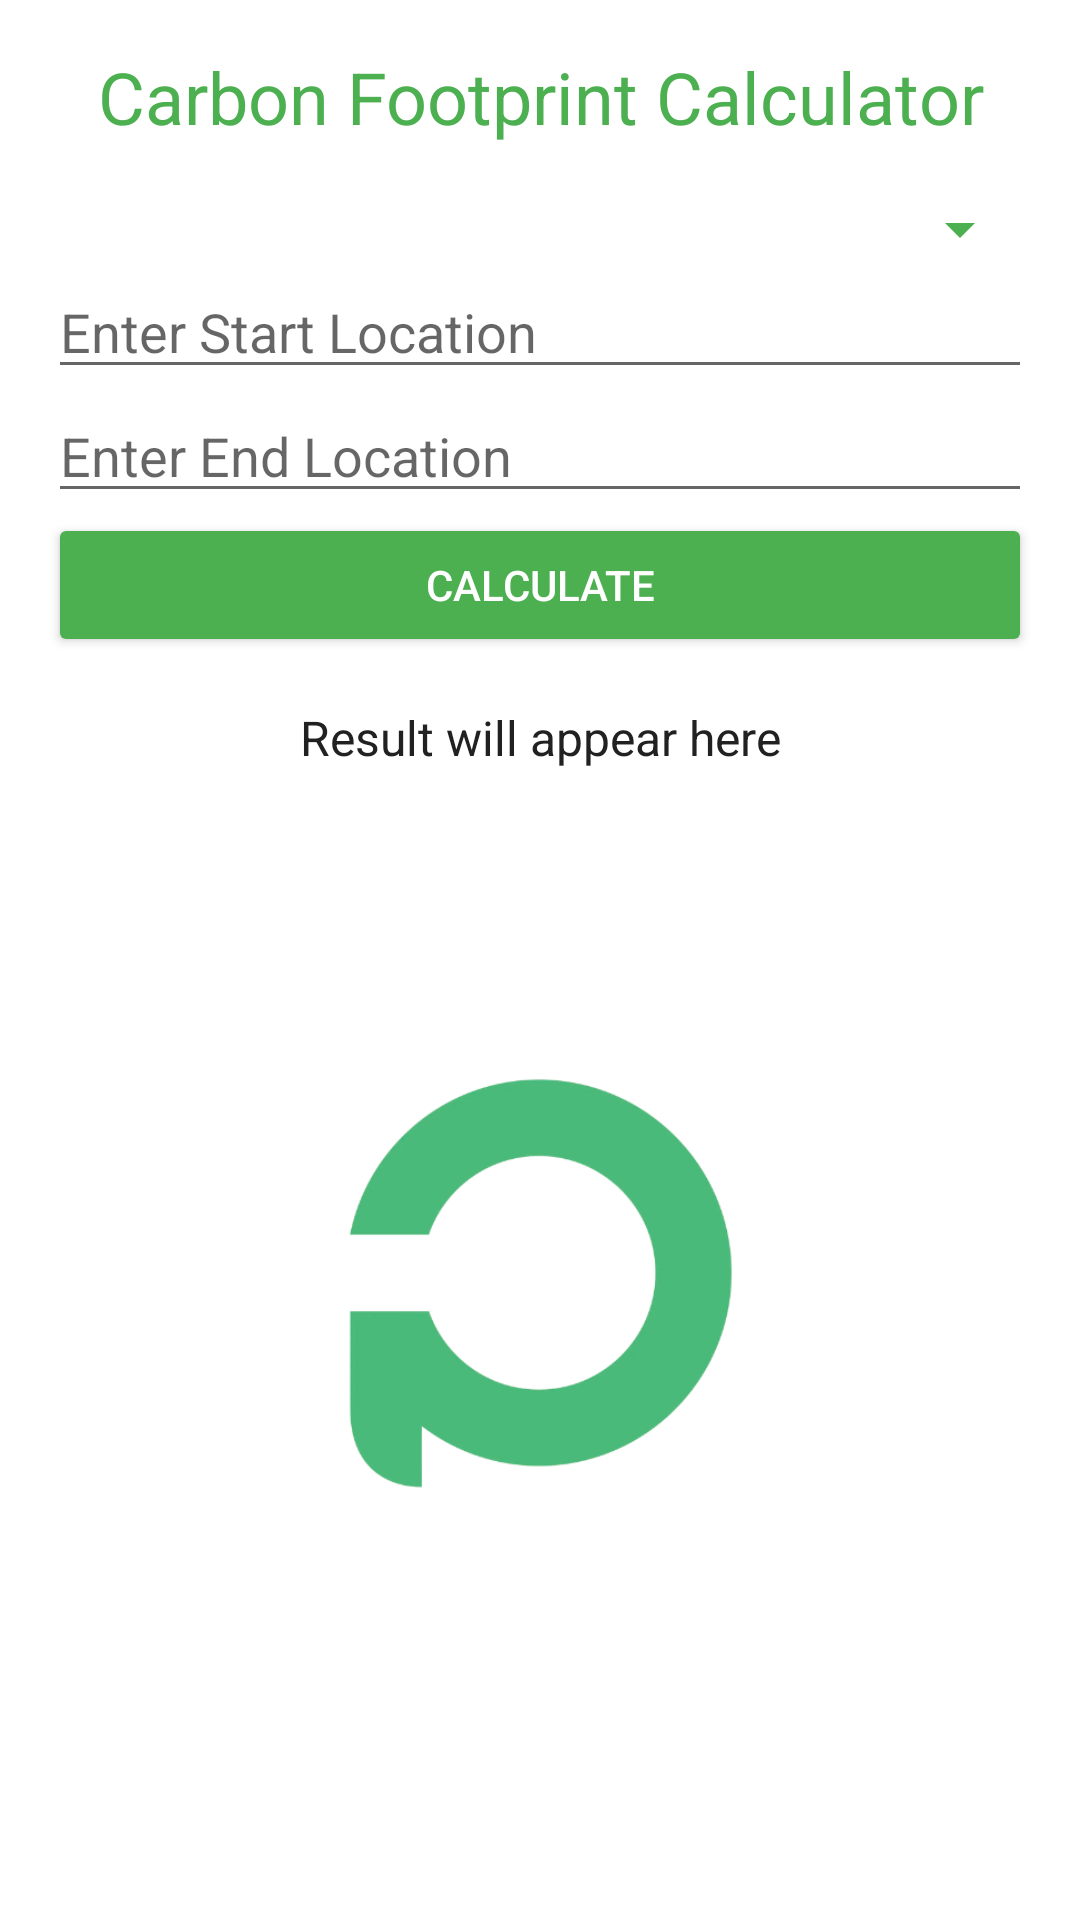

This screen was rendered from an Android layout file. Write that file and the resources it references.
<!-- AndroidManifest.xml: activity theme Theme.GreenTheme -->
<!-- res/layout/activity_calculator.xml -->
<?xml version="1.0" encoding="utf-8"?>
<LinearLayout
    xmlns:android="http://schemas.android.com/apk/res/android"
    android:layout_width="match_parent"
    android:layout_height="match_parent"
    android:orientation="vertical"
    android:padding="16dp"
    android:background="@color/white">

    <TextView
        android:id="@+id/titleText"
        android:layout_width="match_parent"
        android:layout_height="wrap_content"
        android:text="Carbon Footprint Calculator"
        android:textSize="24sp"
        android:textColor="@color/primary"
        android:gravity="center"
        android:paddingBottom="16dp" />

    
    <Spinner
        android:id="@+id/transportTypeSpinner"
        android:layout_width="match_parent"
        android:layout_height="wrap_content"
        android:spinnerMode="dropdown"
        android:backgroundTint="@color/primary" />

    <EditText
        android:id="@+id/inputStartLocation"
        android:layout_width="match_parent"
        android:layout_height="wrap_content"
        android:hint="Enter Start Location" />

    <EditText
        android:id="@+id/inputEndLocation"
        android:layout_width="match_parent"
        android:layout_height="wrap_content"
        android:hint="Enter End Location" />

    <androidx.recyclerview.widget.RecyclerView
        android:id="@+id/suggestionsRecyclerView"
        android:layout_width="match_parent"
        android:layout_height="wrap_content"
        android:visibility="visible" />

    <Button
        android:id="@+id/calculateButton"
        android:layout_width="match_parent"
        android:layout_height="wrap_content"
        android:text="Calculate"
        android:backgroundTint="@color/primary"
        android:textColor="@android:color/white" />

    <TextView
        android:id="@+id/resultText"
        android:layout_width="match_parent"
        android:layout_height="wrap_content"
        android:text="Result will appear here"
        android:textSize="16sp"
        android:gravity="center"
        android:paddingTop="16dp" />

    <ImageView
        android:id="@+id/logo"
        android:layout_width="185dp"
        android:layout_height="246dp"
        android:layout_centerInParent="true"
        android:layout_marginTop="50dp"
        android:src="@drawable/logo2"
        android:layout_gravity="center"/>


</LinearLayout>
<!-- resources referenced by this layout -->
<resources>
  <color name="primary">#4CAF50</color>
  <color name="white">#FFFFFFFF</color>
  <!-- drawable logo2: png bitmap (drawable, 38084 bytes) -->
  <style name="Theme.GreenTheme" parent="Theme.AppCompat.DayNight">
          <item name="colorPrimary">@color/primary</item>
          <item name="colorPrimaryDark">@color/primaryVariant</item>
          <item name="colorAccent">@color/secondary</item>
          <item name="android:colorBackground">@color/background</item>
          <item name="android:textColor">@color/textColor</item>
      </style>
  <color name="primaryVariant">#388E3C</color>
  <color name="secondary">#8BC34A</color>
  <color name="background">#F1F8E9</color>
  <color name="textColor">#212121</color>
</resources>
